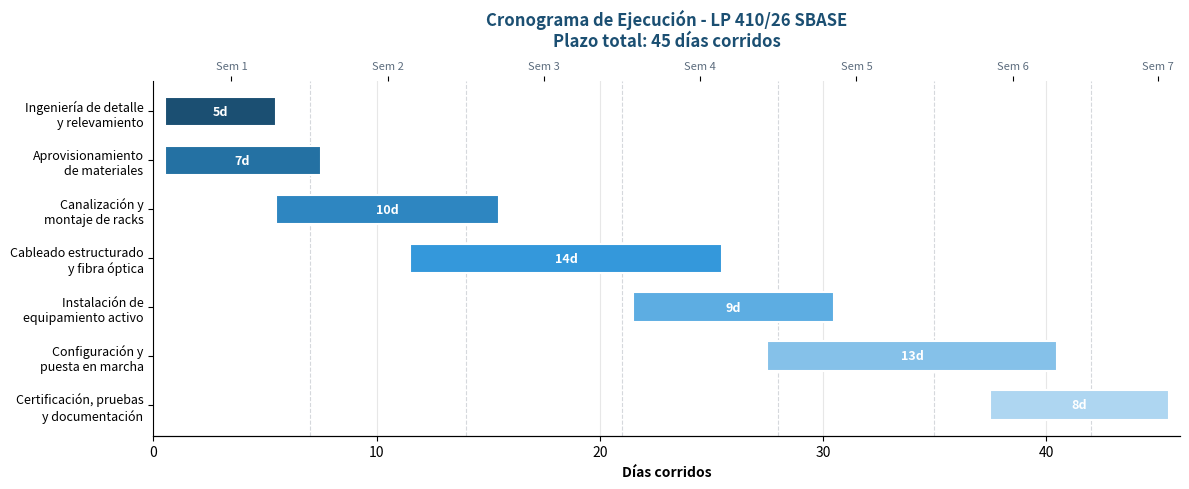

This figure's Python source:
import sys
sys.stdout.reconfigure(encoding='utf-8')
import matplotlib
matplotlib.use('Agg')
import matplotlib.pyplot as plt
import matplotlib.patches as mpatches
import numpy as np

# Phases with start and end days
phases = [
    ('Ingeniería de detalle\ny relevamiento', 1, 5),
    ('Aprovisionamiento\nde materiales', 1, 7),
    ('Canalización y\nmontaje de racks', 6, 15),
    ('Cableado estructurado\ny fibra óptica', 12, 25),
    ('Instalación de\nequipamiento activo', 22, 30),
    ('Configuración y\npuesta en marcha', 28, 40),
    ('Certificación, pruebas\ny documentación', 38, 45),
]

# Colors - professional blue gradient
colors = [
    '#1B4F72', '#2471A3', '#2E86C1', '#3498DB',
    '#5DADE2', '#85C1E9', '#AED6F1'
]

fig, ax = plt.subplots(figsize=(12, 5))

y_positions = list(range(len(phases) - 1, -1, -1))

for i, (name, start, end) in enumerate(phases):
    duration = end - start + 1
    y = y_positions[i]

    # Draw bar
    bar = ax.barh(y, duration, left=start - 0.5, height=0.6,
                  color=colors[i], edgecolor='white', linewidth=1.5,
                  zorder=3)

    # Add duration text on bar
    ax.text(start + duration/2 - 0.5, y, f'{duration}d',
            ha='center', va='center', fontsize=9, fontweight='bold',
            color='white', zorder=4)

# Labels
ax.set_yticks(y_positions)
ax.set_yticklabels([p[0] for p in phases], fontsize=9, fontfamily='sans-serif')

# X axis - weeks
ax.set_xlim(0, 46)
ax.set_xlabel('Días corridos', fontsize=10, fontweight='bold')

# Week markers
for week in range(7, 46, 7):
    ax.axvline(x=week, color='#D5D8DC', linewidth=0.8, linestyle='--', zorder=1)

# Semana labels on top
ax2 = ax.twiny()
ax2.set_xlim(ax.get_xlim())
week_positions = [3.5, 10.5, 17.5, 24.5, 31.5, 38.5, 45]
week_labels = ['Sem 1', 'Sem 2', 'Sem 3', 'Sem 4', 'Sem 5', 'Sem 6', 'Sem 7']
ax2.set_xticks(week_positions[:len(week_labels)])
ax2.set_xticklabels(week_labels, fontsize=8, color='#5D6D7E')

# Title
ax.set_title('Cronograma de Ejecución - LP 410/26 SBASE\nPlazo total: 45 días corridos',
             fontsize=12, fontweight='bold', pad=25, color='#1B4F72')

# Grid
ax.grid(axis='x', alpha=0.3, zorder=0)
ax.set_axisbelow(True)

# Style
ax.spines['top'].set_visible(False)
ax.spines['right'].set_visible(False)
ax.spines['left'].set_visible(False)
ax2.spines['top'].set_visible(False)
ax2.spines['right'].set_visible(False)

plt.tight_layout()

output = r'C:\Users\HERNAN\argos\gantt_sbd.png'
fig.savefig(output, dpi=200, bbox_inches='tight', facecolor='white')
plt.close()
print(f'Gantt saved: {output}')
